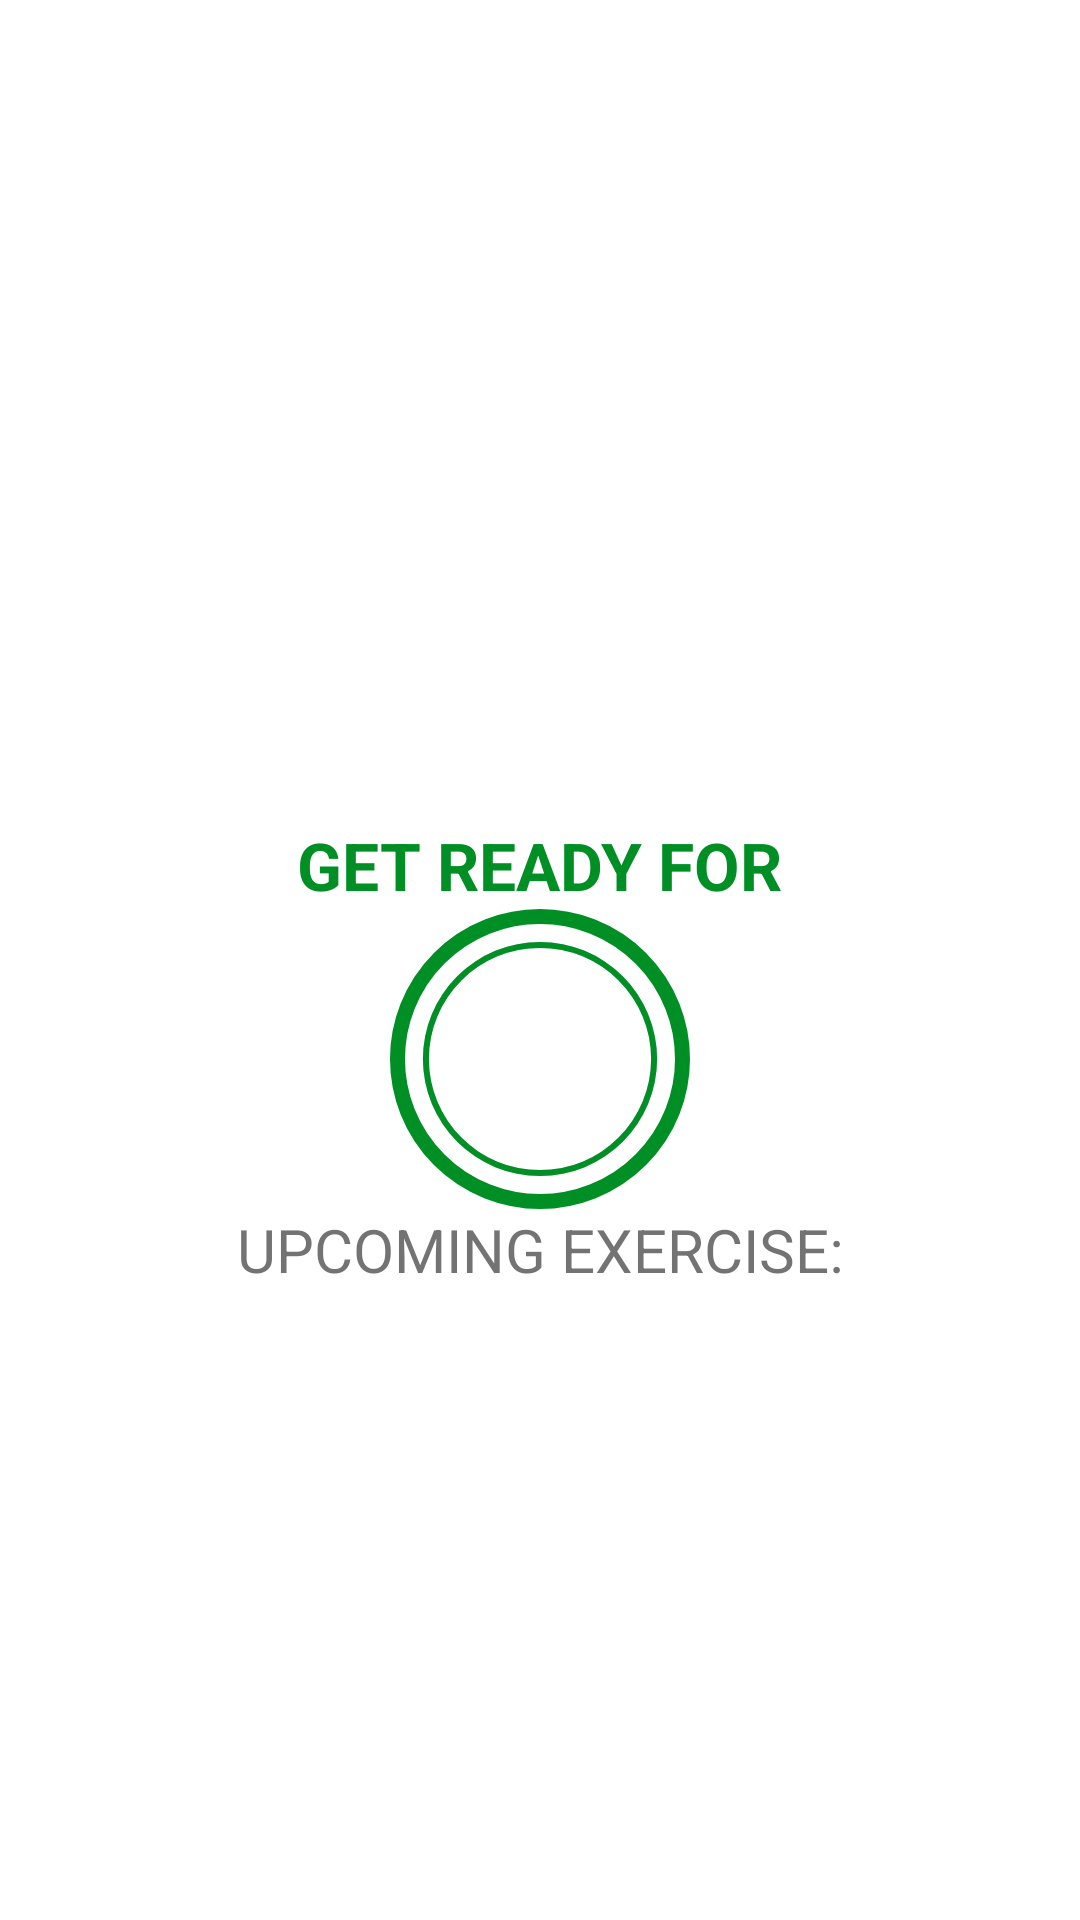

Layout XML and referenced resources for this Android screen:
<!-- AndroidManifest.xml: application theme Theme.7MinutesWorkout -->
<!-- res/layout/activity_exercise.xml -->
<?xml version="1.0" encoding="utf-8"?>
<androidx.constraintlayout.widget.ConstraintLayout xmlns:android="http://schemas.android.com/apk/res/android"
    xmlns:app="http://schemas.android.com/apk/res-auto"
    xmlns:tools="http://schemas.android.com/tools"
    android:layout_width="match_parent"
    android:layout_height="match_parent"
    tools:context=".ExerciseActivity">

    <androidx.appcompat.widget.Toolbar
        android:id="@+id/toolbarExercise"
        app:layout_constraintTop_toTopOf="parent"
        android:layout_width="match_parent"
        android:theme="@style/ToolbarTheme"
        android:layout_height="?android:attr/actionBarSize"
        android:background="@color/white"
        app:titleTextColor="@color/colorPrimary"
        />

    <TextView
        android:id="@+id/tvTitle"
        android:layout_width="wrap_content"
        android:layout_height="wrap_content"
        android:text="GET READY FOR"
        android:textSize="22sp"
        android:textColor="@color/colorAccent"
        android:textStyle="bold"
        app:layout_constraintBottom_toTopOf="@+id/flRestView"
        app:layout_constraintEnd_toEndOf="parent"
        app:layout_constraintStart_toStartOf="parent"
        />

    <FrameLayout
        android:id="@+id/flRestView"
        android:layout_width="100dp"
        android:layout_height="100dp"
        android:layout_marginTop="10dp"
        android:background="@drawable/item_circular_color_accent_border"
        app:layout_constraintBottom_toBottomOf="parent"
        app:layout_constraintEnd_toEndOf="parent"
        app:layout_constraintStart_toStartOf="parent"
        app:layout_constraintTop_toBottomOf="@id/toolbarExercise"
        >
        <ProgressBar
            android:id="@+id/progressBar"
            style="?android:attr/progressBarStyleHorizontal"
            android:layout_width="100dp"
            android:layout_height="100dp"
            android:layout_gravity="center"
            android:background="@drawable/circular_progress_gray"
            android:progressDrawable="@drawable/circular_progress_bar"
            android:indeterminate="false"
            android:max="10"
            android:progress="100"
            android:rotation="-90"/>

        <LinearLayout
            android:layout_width="60dp"
            android:layout_height="60dp"
            android:layout_gravity="center"
            android:background="@drawable/item_circular_color_accent_background"
            android:gravity="center">

            <TextView
                android:id="@+id/tvTimer"
                android:layout_width="wrap_content"
                android:layout_height="wrap_content"
                android:textColor="#FFFFFF"
                android:textSize="25sp"
                android:textStyle="bold"
                android:text="10"
                />
        </LinearLayout>

    </FrameLayout>

    <TextView
        android:id="@+id/tvUpcomingExerciseTitle"
        android:layout_width="wrap_content"
        android:layout_height="wrap_content"
        android:text="UPCOMING EXERCISE:"
        android:textSize="20sp"
        app:layout_constraintTop_toBottomOf="@+id/flRestView"
        app:layout_constraintBottom_toTopOf="@+id/tvUpcomingExercise"
        app:layout_constraintEnd_toEndOf="parent"
        app:layout_constraintStart_toStartOf="parent"
        android:textColor="@color/exerciseColor"
        />
    <TextView
        android:id="@+id/tvUpcomingExercise"
        android:layout_width="wrap_content"
        android:layout_height="wrap_content"
        android:text=""
        android:textSize="20sp"
        app:layout_constraintTop_toBottomOf="@+id/tvUpcomingExerciseTitle"
        app:layout_constraintEnd_toEndOf="parent"
        app:layout_constraintStart_toStartOf="parent"
        android:textStyle="bold"
        android:textColor="@color/black"
        />


    <ImageView
        android:id="@+id/ivImage"
        android:layout_width="match_parent"
        android:layout_height="0dp"
        android:scaleType="fitXY"
        android:src="@drawable/ic_jumping_jacks"
        android:visibility="invisible"
        app:layout_constraintBottom_toTopOf="@id/tvExerciseName"
        app:layout_constraintTop_toBottomOf="@id/toolbarExercise"/>

    <TextView
        android:id="@+id/tvExerciseName"
        android:layout_width="wrap_content"
        android:layout_height="wrap_content"
        android:text="ExerciseName"
        android:textColor="@color/colorAccent"
        android:textSize="22sp"
        android:textStyle="bold"
        android:visibility="gone"
        app:layout_constraintEnd_toEndOf="parent"
        app:layout_constraintStart_toStartOf="parent"
        app:layout_constraintTop_toBottomOf="@+id/ivImage"
        app:layout_constraintBottom_toTopOf="@+id/flExerciseView"
        tools:visibility="visible"/>




    <FrameLayout
        android:id="@+id/flExerciseView"
        android:layout_width="100dp"
        android:layout_height="100dp"
        android:layout_marginTop="10dp"
        android:visibility="gone"
        tools:visibility="visible"
        android:background="@drawable/item_circular_color_accent_border"
        app:layout_constraintEnd_toEndOf="parent"
        app:layout_constraintStart_toStartOf="parent"
        app:layout_constraintTop_toBottomOf="@id/tvExerciseName"
        >
        <ProgressBar
            android:id="@+id/progressBarExercise"
            style="?android:attr/progressBarStyleHorizontal"
            android:layout_width="100dp"
            android:layout_height="100dp"
            android:layout_gravity="center"
            android:background="@drawable/circular_progress_gray"
            android:progressDrawable="@drawable/circular_progress_bar"
            android:indeterminate="false"
            android:max="30"
            android:progress="300"
            android:rotation="-90"/>

        <LinearLayout
            android:layout_width="60dp"
            android:layout_height="60dp"
            android:layout_gravity="center"
            android:background="@drawable/item_circular_color_accent_background"
            android:gravity="center">

            <TextView
                android:id="@+id/tvTimerExercise"
                android:layout_width="wrap_content"
                android:layout_height="wrap_content"
                android:textColor="#FFFFFF"
                android:textSize="25sp"
                android:textStyle="bold"
                android:text="30"
                />
        </LinearLayout>

    </FrameLayout>
    <androidx.recyclerview.widget.RecyclerView
        android:id="@+id/rvExerciseStatus"
        android:layout_width="wrap_content"
        android:layout_height="wrap_content"
        android:layout_margin="5dp"

        app:layout_constraintEnd_toEndOf="parent"
        app:layout_constraintStart_toStartOf="parent"
        app:layout_constraintTop_toBottomOf="@+id/flExerciseView"
        app:layout_constraintBottom_toBottomOf="parent"
        />



</androidx.constraintlayout.widget.ConstraintLayout>
<!-- resources referenced by this layout -->
<resources>
  <color name="black">#FF000000</color>
  <color name="colorAccent">#008F24</color>
  <color name="colorPrimary">#B2212121</color>
  <color name="exerciseColor">#B2373737</color>
  <color name="white">#FFFFFFFF</color>
  <!-- drawable circular_progress_bar (drawable) -->
  <?xml version="1.0" encoding="utf-8"?>
  <layer-list xmlns:android="http://schemas.android.com/apk/res/android">
      <item>
          <shape
              android:innerRadiusRatio="2.7"
              android:shape="ring"
              android:thicknessRatio="50.0"
              android:useLevel="true"
              >
              <solid android:color="@color/colorAccent"/>
          </shape>
      </item>
  
  </layer-list>
  <!-- drawable circular_progress_gray (drawable) -->
  <?xml version="1.0" encoding="utf-8"?>
  <layer-list xmlns:android="http://schemas.android.com/apk/res/android">
      <item>
          <shape
              android:innerRadiusRatio="2.7"
              android:shape="ring"
              android:thicknessRatio="50.0"
              android:useLevel="false"
              >
              <solid android:color="#D4DEE7"/>
          </shape>
      </item>
  
  </layer-list>
  <!-- drawable item_circular_color_accent_border (drawable) -->
  <?xml version="1.0" encoding="utf-8"?>
  <shape xmlns:android="http://schemas.android.com/apk/res/android"
      android:shape="oval"
      >
      <stroke
          android:width="5dp"
          android:color="@color/colorAccent"/>
      <solid android:color="@color/white"/>
  
  
  
  </shape>
  <style name="ToolbarTheme" parent="@style/ThemeOverlay.MaterialComponents.ActionBar">
              <item name="colorControlNormal">@color/toolbar_color_control_normal</item>
      </style>
  <style name="Theme.7MinutesWorkout" parent="Theme.MaterialComponents.DayNight.NoActionBar">
          
          <item name="colorPrimary">@color/purple_500</item>
          <item name="colorPrimaryVariant">@color/purple_700</item>
          <item name="colorOnPrimary">@color/white</item>
          
          <item name="colorSecondary">@color/teal_200</item>
          <item name="colorSecondaryVariant">@color/teal_700</item>
          <item name="colorOnSecondary">@color/black</item>
          
          <item name="android:statusBarColor" tools:targetApi="l">?attr/colorPrimaryVariant</item>
          
      </style>
  <color name="toolbar_color_control_normal">#C1B1B1</color>
  <color name="purple_500">#FF6200EE</color>
  <color name="purple_700">#FF3700B3</color>
  <color name="teal_200">#FF03DAC5</color>
  <color name="teal_700">#FF018786</color>
</resources>
